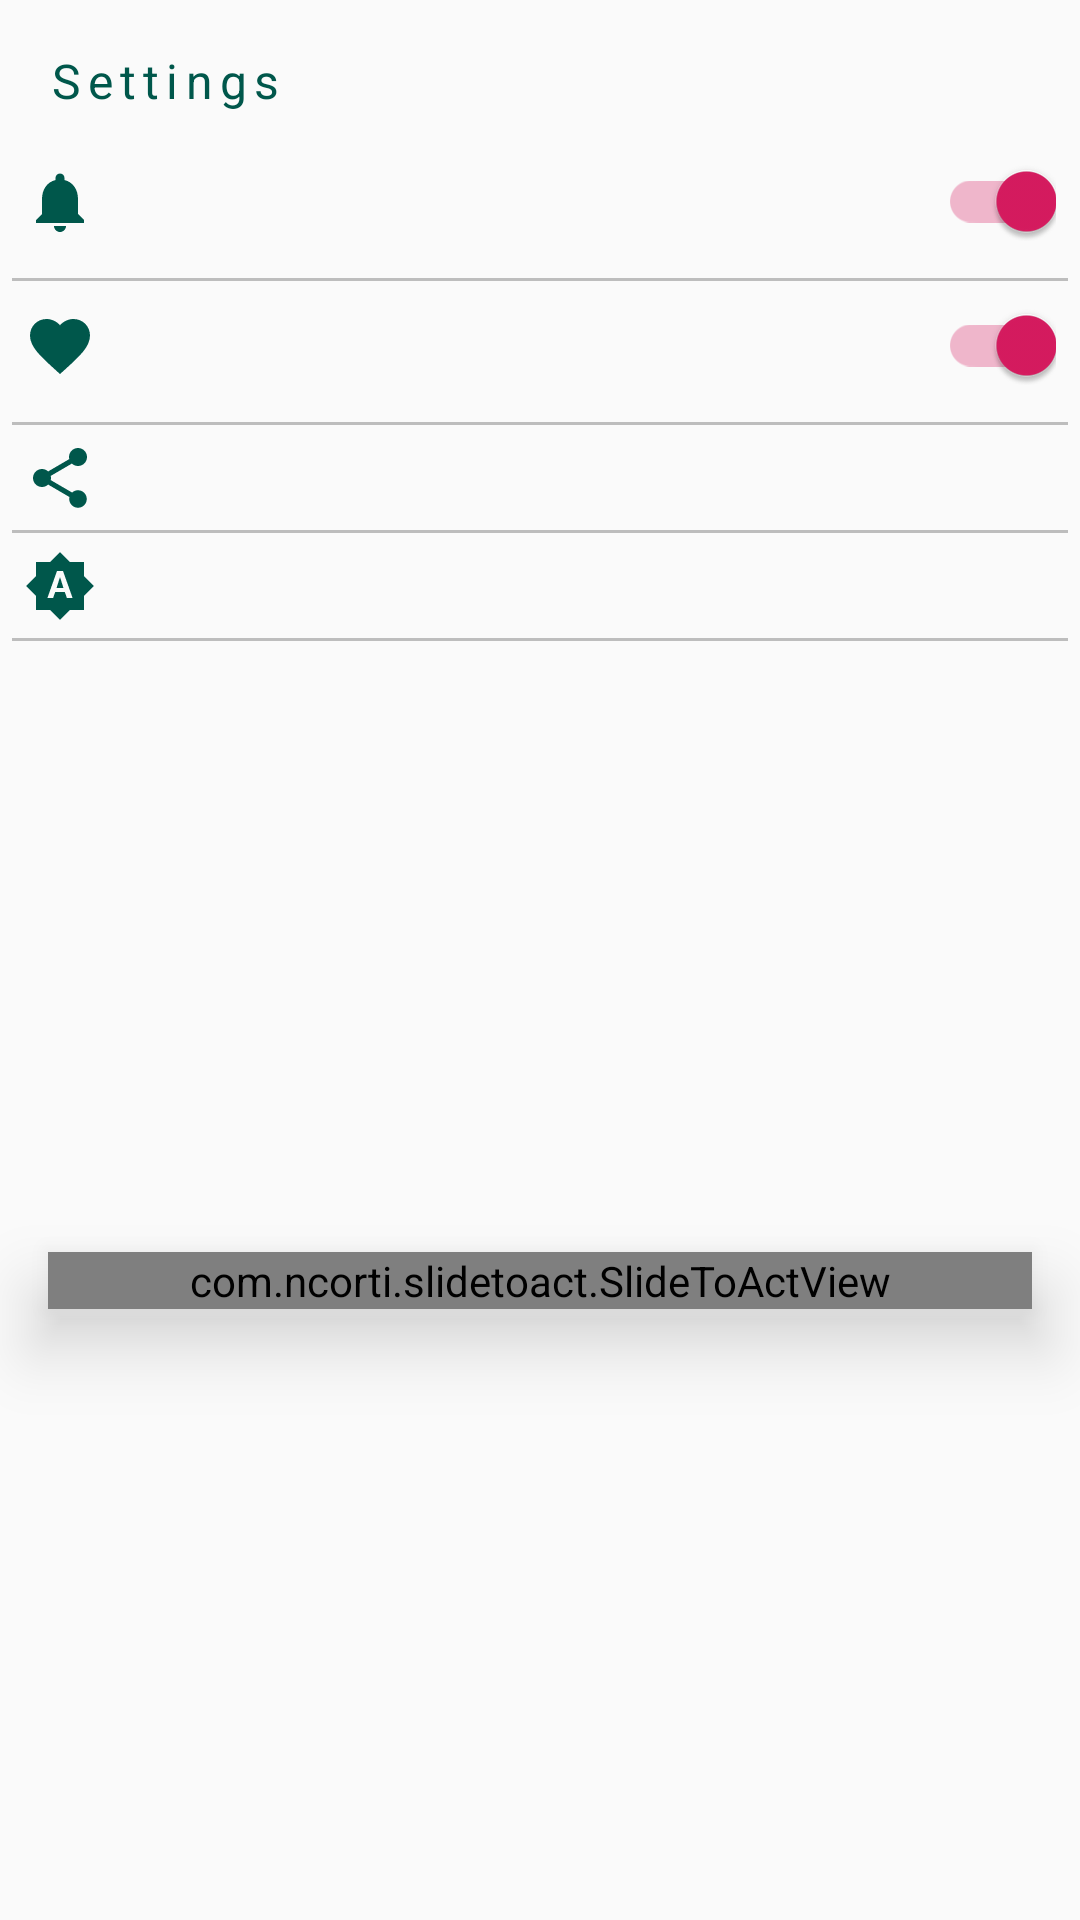

Produce the Android XML layout that renders to this screen, including the resource entries it uses.
<!-- AndroidManifest.xml: application theme AppTheme -->
<!-- res/layout/fragment_settings.xml -->
<?xml version="1.0" encoding="utf-8"?>
<ScrollView xmlns:android="http://schemas.android.com/apk/res/android"
	xmlns:app="http://schemas.android.com/apk/res-auto"
	xmlns:tools="http://schemas.android.com/tools"
	android:layout_width="match_parent"
	android:layout_height="wrap_content"
	android:background="@drawable/bottom_sheet_background"
	android:clickable="true"
	android:fillViewport="true"
	android:focusable="true"
	app:layout_behavior="@string/appbar_scrolling_view_behavior"
	tools:context=".fragment.SettingsFragment">

	<androidx.constraintlayout.widget.ConstraintLayout
		android:layout_width="match_parent"
		android:layout_height="wrap_content">

		<TextView
			android:id="@+id/settingsTitleTV"
			android:layout_width="wrap_content"
			android:layout_height="wrap_content"
			android:layout_margin="8dp"
			android:letterSpacing="0.15"
			android:padding="8dp"
			android:text="@string/settings"
			android:textColor="@color/accentTextColor"
			android:textSize="16sp"
			app:layout_constraintEnd_toEndOf="parent"
			app:layout_constraintHorizontal_bias="0"
			app:layout_constraintStart_toStartOf="parent"
			app:layout_constraintTop_toTopOf="parent" />

		<androidx.appcompat.widget.SwitchCompat
			android:id="@+id/settingsReminderSwitch"
			android:layout_width="0dp"
			android:layout_height="wrap_content"
			android:layout_margin="8dp"
			android:checked="true"
			android:textColor="@color/textColor"
			app:layout_constraintBottom_toTopOf="@id/settingsSampleSpacerViewOne"
			app:layout_constraintEnd_toEndOf="parent"
			app:layout_constraintStart_toEndOf="@id/settingsReminderSwitchHintIV"
			app:layout_constraintTop_toBottomOf="@id/settingsTitleTV" />

		<ImageView
			android:id="@+id/settingsReminderSwitchHintIV"
			android:layout_width="wrap_content"
			android:layout_height="wrap_content"
			android:layout_margin="8dp"
			android:contentDescription="@string/settings_screen_notification_switch_hint"
			android:scaleType="fitXY"
			android:src="@drawable/ic_notifications"
			app:layout_constraintBottom_toBottomOf="@id/settingsReminderSwitch"
			app:layout_constraintEnd_toStartOf="@id/settingsReminderSwitch"
			app:layout_constraintStart_toStartOf="parent"
			app:layout_constraintTop_toTopOf="@id/settingsReminderSwitch"
			app:tint="@color/accentTextColor" />

		<View
			android:id="@+id/settingsSampleSpacerViewOne"
			android:layout_width="match_parent"
			android:layout_height="1dp"
			android:layout_marginStart="4dp"
			android:layout_marginTop="12dp"
			android:layout_marginEnd="4dp"
			android:background="@color/spacerColor"
			app:layout_constraintEnd_toEndOf="parent"
			app:layout_constraintStart_toStartOf="parent"
			app:layout_constraintTop_toBottomOf="@id/settingsReminderSwitch" />

		<androidx.appcompat.widget.SwitchCompat
			android:id="@+id/settingsFavReverseSwitch"
			android:layout_width="0dp"
			android:layout_height="wrap_content"
			android:layout_margin="8dp"
			android:checked="true"
			android:textColor="@color/textColor"
			app:layout_constraintBottom_toTopOf="@id/settingsSampleSpacerViewTwo"
			app:layout_constraintEnd_toEndOf="parent"
			app:layout_constraintStart_toEndOf="@id/settingsFavReverseSwitchHintIV"
			app:layout_constraintTop_toBottomOf="@id/settingsSampleSpacerViewOne" />

		<ImageView
			android:id="@+id/settingsFavReverseSwitchHintIV"
			android:layout_width="wrap_content"
			android:layout_height="wrap_content"
			android:layout_margin="8dp"
			android:contentDescription="@string/settings_screen_fav_reverse_switch_hint"
			android:scaleType="fitXY"
			android:src="@drawable/ic_favorite"
			app:layout_constraintBottom_toBottomOf="@id/settingsFavReverseSwitch"
			app:layout_constraintEnd_toStartOf="@id/settingsFavReverseSwitch"
			app:layout_constraintStart_toStartOf="parent"
			app:layout_constraintTop_toTopOf="@id/settingsFavReverseSwitch"
			app:tint="@color/accentTextColor" />

		<View
			android:id="@+id/settingsSampleSpacerViewTwo"
			android:layout_width="match_parent"
			android:layout_height="1dp"
			android:layout_marginStart="4dp"
			android:layout_marginTop="12dp"
			android:layout_marginEnd="4dp"
			android:background="@color/spacerColor"
			app:layout_constraintEnd_toEndOf="parent"
			app:layout_constraintStart_toStartOf="parent"
			app:layout_constraintTop_toBottomOf="@id/settingsFavReverseSwitch" />

		<TextView
			android:id="@+id/settingsShareActionPickTV"
			android:layout_width="0dp"
			android:layout_height="wrap_content"
			android:background="?attr/selectableItemBackground"
			android:padding="8dp"
			android:textColor="@color/textColor"
			app:layout_constraintBottom_toTopOf="@id/settingsSampleSpacerViewThree"
			app:layout_constraintEnd_toEndOf="parent"
			app:layout_constraintStart_toEndOf="@id/settingsShareActionHintIV"
			app:layout_constraintTop_toBottomOf="@id/settingsSampleSpacerViewTwo" />

		<ImageView
			android:id="@+id/settingsShareActionHintIV"
			android:layout_width="wrap_content"
			android:layout_height="wrap_content"
			android:layout_margin="8dp"
			android:contentDescription="@string/settings_screen_share_tv_hint"
			android:scaleType="fitXY"
			android:src="@drawable/ic_share"
			app:layout_constraintBottom_toBottomOf="@id/settingsShareActionPickTV"
			app:layout_constraintEnd_toStartOf="@id/settingsShareActionPickTV"
			app:layout_constraintStart_toStartOf="parent"
			app:layout_constraintTop_toTopOf="@id/settingsShareActionPickTV"
			app:tint="@color/accentTextColor" />

		<View
			android:id="@+id/settingsSampleSpacerViewThree"
			android:layout_width="match_parent"
			android:layout_height="1dp"
			android:layout_marginStart="4dp"
			android:layout_marginEnd="4dp"
			android:layout_marginBottom="8dp"
			android:background="@color/spacerColor"
			app:layout_constraintEnd_toEndOf="parent"
			app:layout_constraintStart_toStartOf="parent"
			app:layout_constraintTop_toBottomOf="@id/settingsShareActionPickTV" />

		<ImageView
			android:id="@+id/settingsDarkModePickHintIV"
			android:layout_width="wrap_content"
			android:layout_height="wrap_content"
			android:layout_margin="8dp"
			android:contentDescription="@string/settings_screen_share_tv_hint"
			android:scaleType="fitXY"
			android:src="@drawable/ic_brightness_auto"
			app:layout_constraintBottom_toBottomOf="@id/settingsDarkModePickTV"
			app:layout_constraintEnd_toStartOf="@id/settingsDarkModePickTV"
			app:layout_constraintStart_toStartOf="parent"
			app:layout_constraintTop_toTopOf="@id/settingsDarkModePickTV"
			app:tint="@color/accentTextColor" />

		<TextView
			android:id="@+id/settingsDarkModePickTV"
			android:layout_width="0dp"
			android:layout_height="wrap_content"
			android:background="?attr/selectableItemBackground"
			android:padding="8dp"
			android:textColor="@color/textColor"
			app:layout_constraintBottom_toTopOf="@id/settingsSampleSpacerViewFour"
			app:layout_constraintEnd_toEndOf="parent"
			app:layout_constraintStart_toEndOf="@id/settingsDarkModePickHintIV"
			app:layout_constraintTop_toBottomOf="@id/settingsSampleSpacerViewThree" />

		<View
			android:id="@+id/settingsSampleSpacerViewFour"
			android:layout_width="match_parent"
			android:layout_height="1dp"
			android:layout_marginStart="4dp"
			android:layout_marginEnd="4dp"
			android:layout_marginBottom="8dp"
			android:background="@color/spacerColor"
			app:layout_constraintEnd_toEndOf="parent"
			app:layout_constraintStart_toStartOf="parent"
			app:layout_constraintTop_toBottomOf="@id/settingsDarkModePickTV" />

		<com.ncorti.slidetoact.SlideToActView
			android:id="@+id/settingsResetToggle"
			android:layout_width="match_parent"
			android:layout_height="wrap_content"
			android:layout_margin="16dp"
			android:elevation="14dp"
			app:inner_color="@color/sliderIconColor"
			app:layout_constraintBottom_toBottomOf="parent"
			app:layout_constraintEnd_toEndOf="parent"
			app:layout_constraintStart_toStartOf="parent"
			app:layout_constraintTop_toBottomOf="@id/settingsSampleSpacerViewFour"
			app:outer_color="@color/cardBGColor"
			app:slider_icon_color="@color/textColor"
			app:text="@string/reset_settings"
			app:text_color="@color/textColorLight" />
	</androidx.constraintlayout.widget.ConstraintLayout>
</ScrollView>
<!-- resources referenced by this layout -->
<resources>
  <color name="accentTextColor">#00574B</color>
  <color name="cardBGColor">#FFFFFF</color>
  <color name="sliderIconColor">#DCDCDC</color>
  <color name="spacerColor">#BDBDBD</color>
  <color name="textColor">#000000</color>
  <color name="textColorLight">#5C5C5C</color>
  <!-- drawable bottom_sheet_background (drawable) -->
  <?xml version="1.0" encoding="utf-8"?>
  <shape xmlns:android="http://schemas.android.com/apk/res/android">
  
  	<corners
  		android:bottomLeftRadius="0dp"
  		android:bottomRightRadius="0dp"
  		android:topLeftRadius="24dp"
  		android:topRightRadius="24dp" />
  
  	<solid android:color="@color/bottomSheetBGColor" />
  
  </shape>
  <!-- drawable ic_brightness_auto (drawable) -->
  <vector xmlns:android="http://schemas.android.com/apk/res/android"
  	android:width="24dp"
  	android:height="24dp"
  	android:tint="@color/colorAccent"
  	android:viewportWidth="24"
  	android:viewportHeight="24">
  	<path
  		android:fillColor="@android:color/white"
  		android:pathData="M10.85,12.65h2.3L12,9l-1.15,3.65zM20,8.69V4h-4.69L12,0.69 8.69,4H4v4.69L0.69,12 4,15.31V20h4.69L12,23.31 15.31,20H20v-4.69L23.31,12 20,8.69zM14.3,16l-0.7,-2h-3.2l-0.7,2H7.8L11,7h2l3.2,9h-1.9z" />
  </vector>
  <!-- drawable ic_favorite (drawable) -->
  <vector xmlns:android="http://schemas.android.com/apk/res/android"
      android:width="24dp"
      android:height="24dp"
      android:tint="@color/colorAccent"
      android:viewportWidth="24.0"
      android:viewportHeight="24.0">
      <path
          android:fillColor="#FF000000"
          android:pathData="M12,21.35l-1.45,-1.32C5.4,15.36 2,12.28 2,8.5 2,5.42 4.42,3 7.5,3c1.74,0 3.41,0.81 4.5,2.09C13.09,3.81 14.76,3 16.5,3 19.58,3 22,5.42 22,8.5c0,3.78 -3.4,6.86 -8.55,11.54L12,21.35z" />
  </vector>
  <!-- drawable ic_notifications (drawable) -->
  <vector xmlns:android="http://schemas.android.com/apk/res/android"
  	android:width="24dp"
  	android:height="24dp"
  	android:tint="#FFFFFF"
  	android:viewportWidth="24.0"
  	android:viewportHeight="24.0">
  	<path
  		android:fillColor="#FF000000"
  		android:pathData="M12,22c1.1,0 2,-0.9 2,-2h-4c0,1.1 0.89,2 2,2zM18,16v-5c0,-3.07 -1.64,-5.64 -4.5,-6.32L13.5,4c0,-0.83 -0.67,-1.5 -1.5,-1.5s-1.5,0.67 -1.5,1.5v0.68C7.63,5.36 6,7.92 6,11v5l-2,2v1h16v-1l-2,-2z" />
  </vector>
  <!-- drawable ic_share (drawable) -->
  <vector xmlns:android="http://schemas.android.com/apk/res/android"
      android:width="24dp"
      android:height="24dp"
      android:tint="@color/colorAccent"
      android:viewportWidth="24.0"
      android:viewportHeight="24.0">
      <path
          android:fillColor="#FF000000"
          android:pathData="M18,16.08c-0.76,0 -1.44,0.3 -1.96,0.77L8.91,12.7c0.05,-0.23 0.09,-0.46 0.09,-0.7s-0.04,-0.47 -0.09,-0.7l7.05,-4.11c0.54,0.5 1.25,0.81 2.04,0.81 1.66,0 3,-1.34 3,-3s-1.34,-3 -3,-3 -3,1.34 -3,3c0,0.24 0.04,0.47 0.09,0.7L8.04,9.81C7.5,9.31 6.79,9 6,9c-1.66,0 -3,1.34 -3,3s1.34,3 3,3c0.79,0 1.5,-0.31 2.04,-0.81l7.12,4.16c-0.05,0.21 -0.08,0.43 -0.08,0.65 0,1.61 1.31,2.92 2.92,2.92 1.61,0 2.92,-1.31 2.92,-2.92s-1.31,-2.92 -2.92,-2.92z" />
  </vector>
  <string name="reset_settings">Reset Settings</string>
  <string name="settings">Settings</string>
  <string name="settings_screen_fav_reverse_switch_hint" translatable="false">Settings Screen Fav Reverse Switch Hint</string>
  <string name="settings_screen_notification_switch_hint" translatable="false">Settings Screen Notification Switch Hint</string>
  <string name="settings_screen_share_tv_hint" translatable="false">Settings Screen Share TV Hint</string>
  <style name="AppTheme" parent="Theme.AppCompat.DayNight.NoActionBar">
  		
  		<item name="colorPrimary">@color/colorPrimary</item>
  		<item name="colorPrimaryDark">@color/colorPrimaryDark</item>
  		<item name="android:statusBarColor">#000000</item>
  		<item name="colorAccent">@color/colorAccent</item>
  	</style>
  <color name="colorAccent">#D81B60</color>
  <color name="colorPrimary">#008577</color>
  <color name="colorPrimaryDark">#00574B</color>
</resources>
